Dataset: Dataset_crop (GitHub, tapan0p/Brain-Tumor-Classification). Classes: glioma, meningioma, no tumor, pituitary tumor.

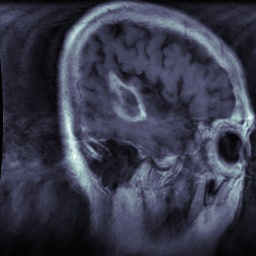
Label: glioma

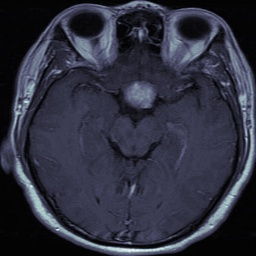
Label: pituitary tumor

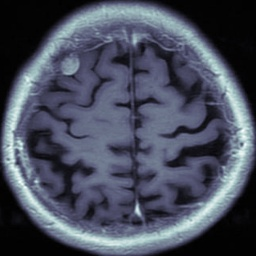
Label: meningioma

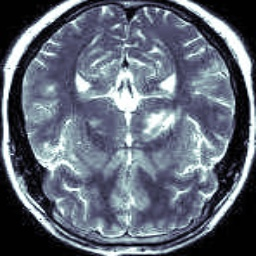
Label: no tumor

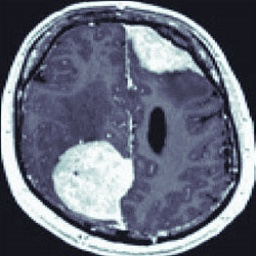
Label: meningioma

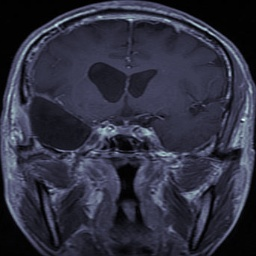
Label: glioma
